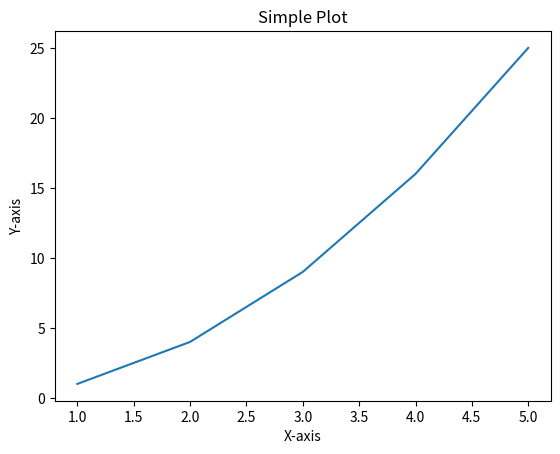

Write the Python code that produced this figure.
import matplotlib.pyplot as plt
print('simplest plot')
x = [1, 2, 3, 4, 5]
y = [1, 4, 9, 16, 25]

plt.plot(x, y)

plt.xlabel('X-axis')
plt.ylabel('Y-axis')
plt.title('Simple Plot')

plt.show()